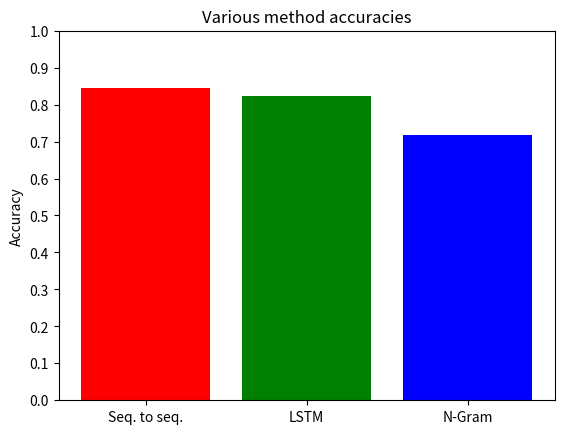

Here is the Python script that generated this plot:
#To use: plug in data into the dictionary.
#Then plug in colors as directed here:
#https://matplotlib.org/api/colors_api.html
#Run and go.

import matplotlib.pyplot as plt
import numpy as np

#Dictionary is Label: Value
Data = {
    "Seq. to seq.": 0.846,
    "LSTM": 0.824,
    "N-Gram": 0.719
}
Colors = ['r', 'g', 'b']

x = 0
for value in Data.values():
    plt.bar(x, value, align='center', color=Colors[x], alpha=1)
    x += 1
    if x > len(Colors): x = 0


plt.xticks(np.arange(len(Data.keys())), Data)
plt.yticks(np.arange(0, 1.1, 0.1))

#LABELS HERE
plt.ylabel('Accuracy')
plt.title('Various method accuracies')

plt.show()

